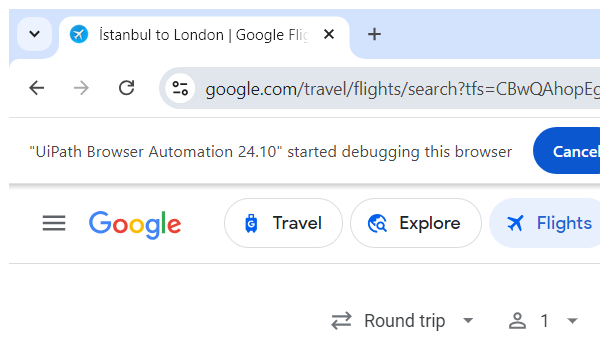
Task: Robotic Enterprise Framework
Workflow: OpenSkyScanner

Step 1: Attach Browser 'chrome.exe İstanbul' (chrome.exe)

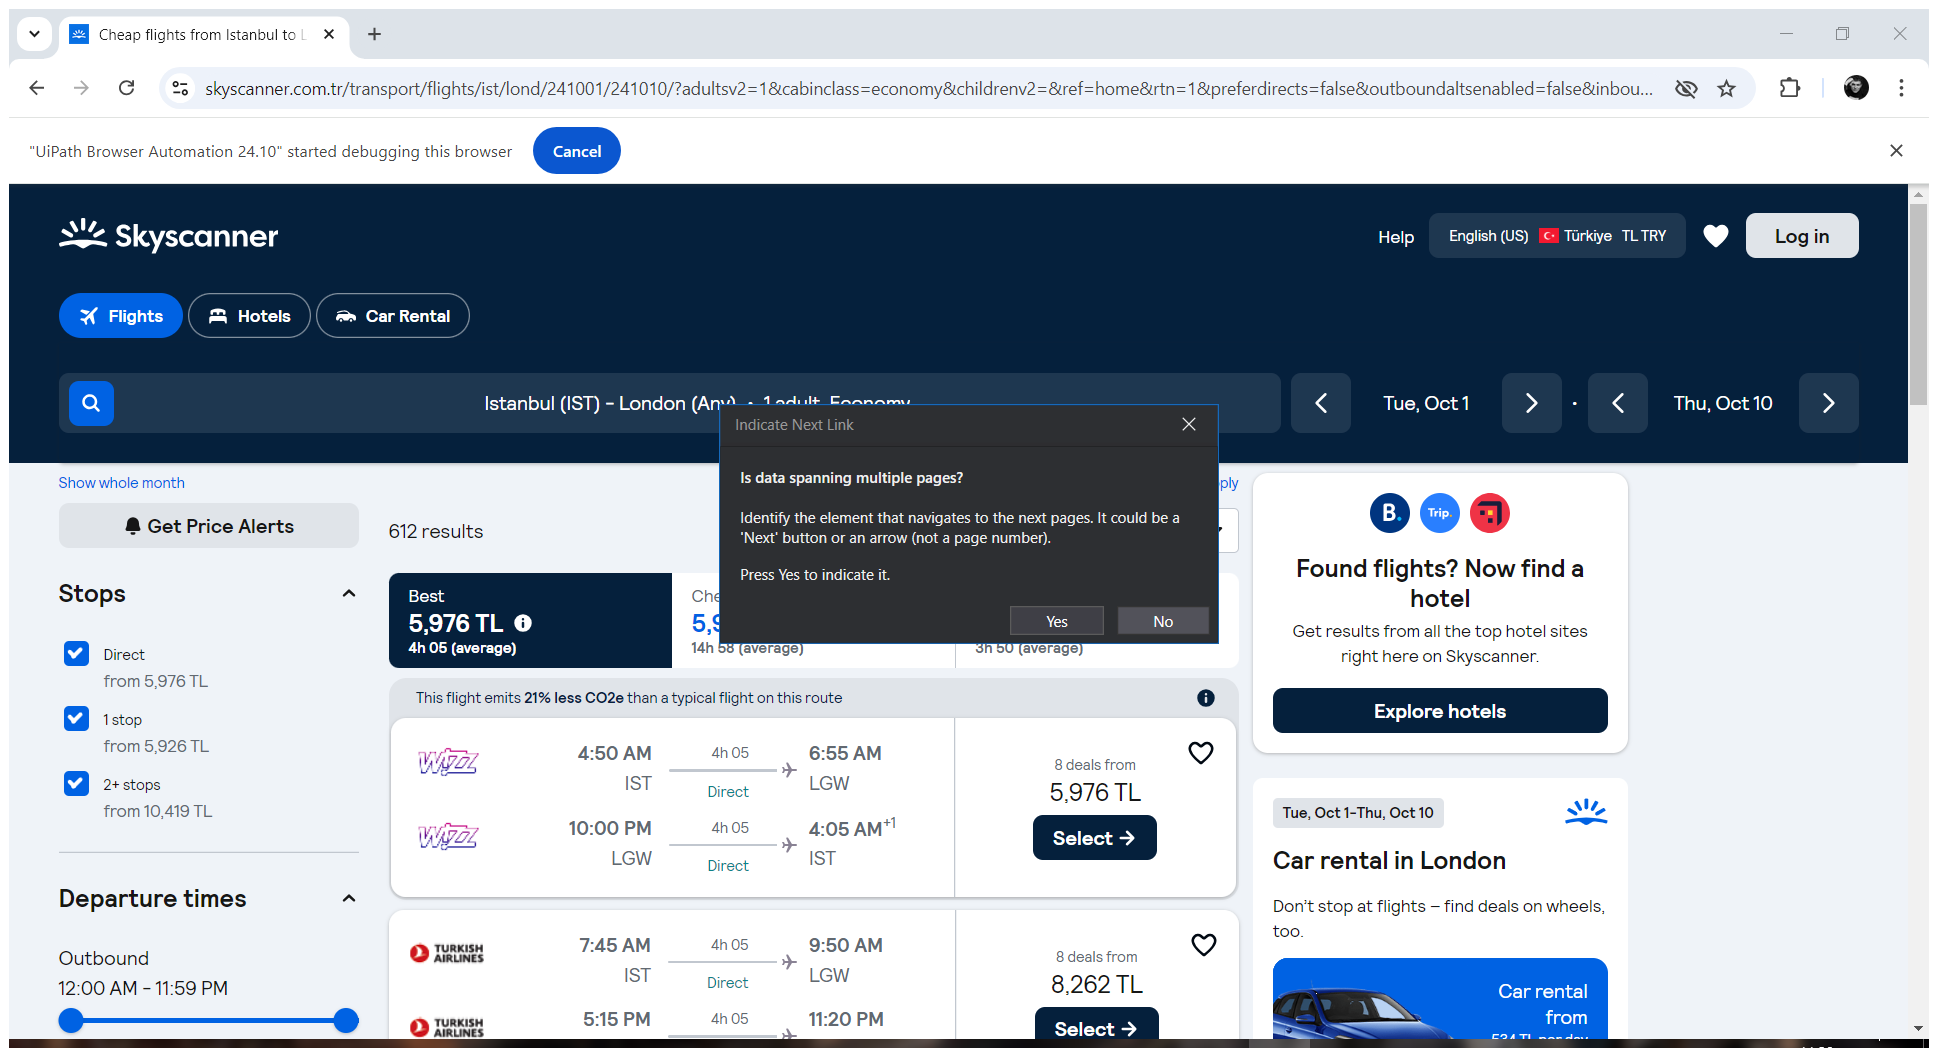
Step 2: Attach Browser 'Cheapflig Page' (chrome.exe)

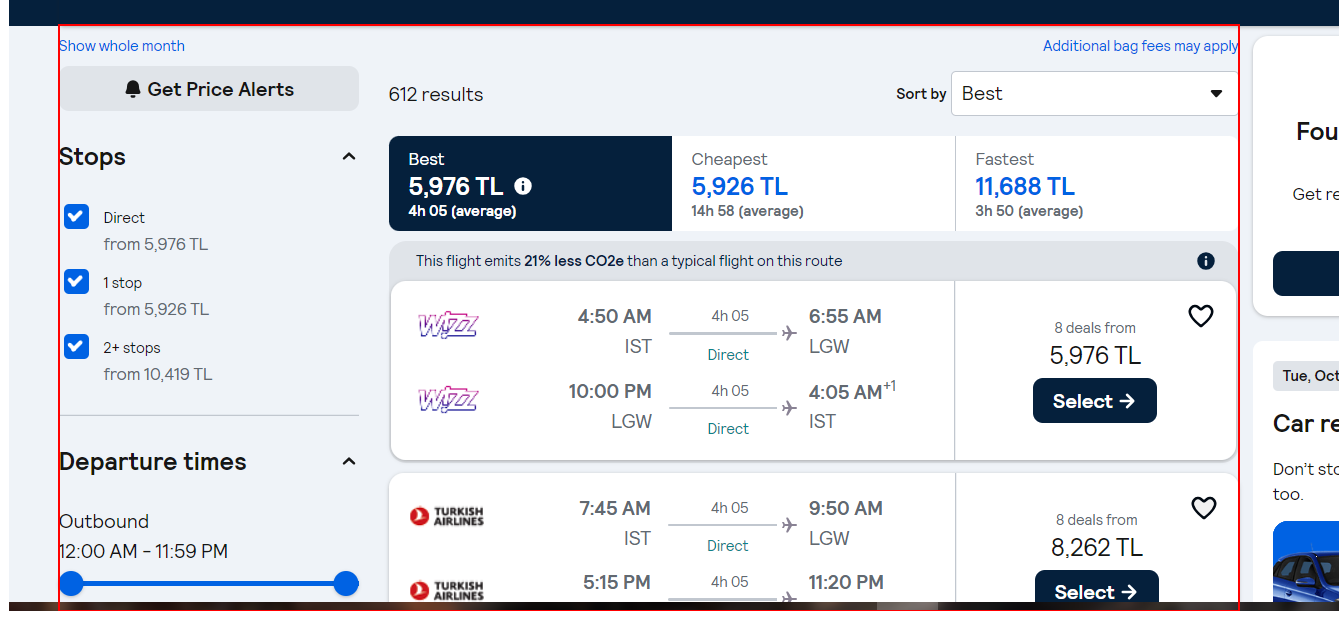
Step 3: get-text from the element